Run: headless pygame with SDL's dummy video driver; simulated clock (each Clock.tick advances the game by its frame time, no real sleeping); random seed 0; keys injected as events and as key.get_pressed() state; no mouse input.
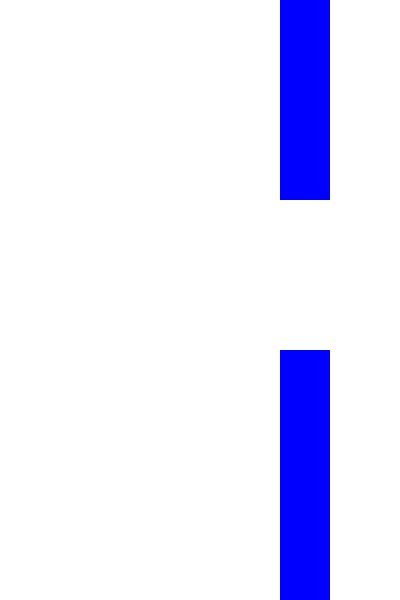
Frame 1 of 2 · flips 1–60 · no input
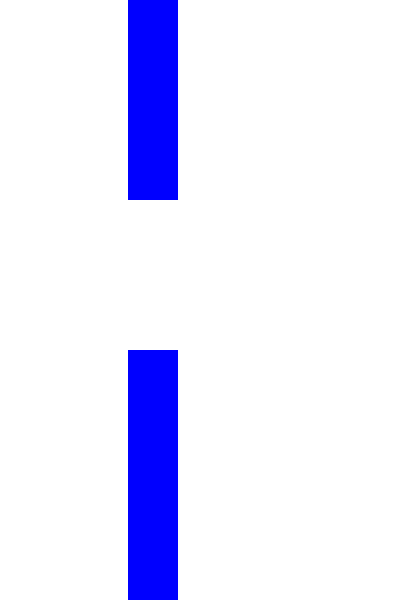
Frame 2 of 2 · flips 61–180 · tapped SPACE, RETURN · held RIGHT (→), D (game ended)

The pygame program that drew these frames:

import pygame
import sys
import time

# Inicialização do Pygame
pygame.init()

# Configurações
largura_tela = 400
altura_tela = 600
tela = pygame.display.set_mode((largura_tela, altura_tela))
pygame.display.set_caption("Flappy Bird Clone")

# Cores
branco = (255, 255, 255)
azul = (0, 0, 255)

# Posição inicial do pássaro
x_passaro = 100
y_passaro = altura_tela // 2
velocidade_passaro = 0

# Posição inicial dos obstáculos
x_obstaculo = largura_tela
altura_obstaculo = 200
espaco_entre_obstaculos = 150
largura_obstaculo = 50
velocidade_obstaculos = 2

# Função para desenhar o pássaro
def desenhar_passaro(x, y):
    pygame.draw.rect(tela, azul, (x, y, 30, 30))

# Função para desenhar os obstáculos
def desenhar_obstaculo(x, altura):
    pygame.draw.rect(tela, azul, (x, 0, largura_obstaculo, altura))
    pygame.draw.rect(tela, azul, (x, altura + espaco_entre_obstaculos, largura_obstaculo, altura_tela - altura - espaco_entre_obstaculos))

# Variável para controlar o estado do jogo
jogo_ativo = True

# Loop principal do jogo
while jogo_ativo:
    for evento in pygame.event.get():
        if evento.type == pygame.QUIT:
            jogo_ativo = False

        if evento.type == pygame.KEYDOWN:
            if evento.key == pygame.K_SPACE:
                if y_passaro > 0:  # Impedir que o pássaro voe para cima fora da tela
                    velocidade_passaro = -5

    # Atualização da posição do pássaro
    y_passaro += velocidade_passaro
    velocidade_passaro += 0.2

    # Movimento dos obstáculos
    x_obstaculo -= velocidade_obstaculos

    # Verificação de colisão com os obstáculos
    if x_obstaculo < -largura_obstaculo:
        x_obstaculo = largura_tela
        altura_obstaculo = 200

    if x_passaro + 30 > x_obstaculo and x_passaro < x_obstaculo + largura_obstaculo:
        if y_passaro < altura_obstaculo or y_passaro + 30 > altura_obstaculo + espaco_entre_obstaculos:
            jogo_ativo = False

    # Preencher o fundo
    tela.fill(branco)

    # Desenhar o pássaro e os obstáculos
    desenhar_passaro(x_passaro, y_passaro)
    desenhar_obstaculo(x_obstaculo, altura_obstaculo)

    pygame.display.update()

    # Atraso de 30 milissegundos entre os quadros
    time.sleep(0.03)

# Finalização do Pygame
pygame.quit()
sys.exit()
